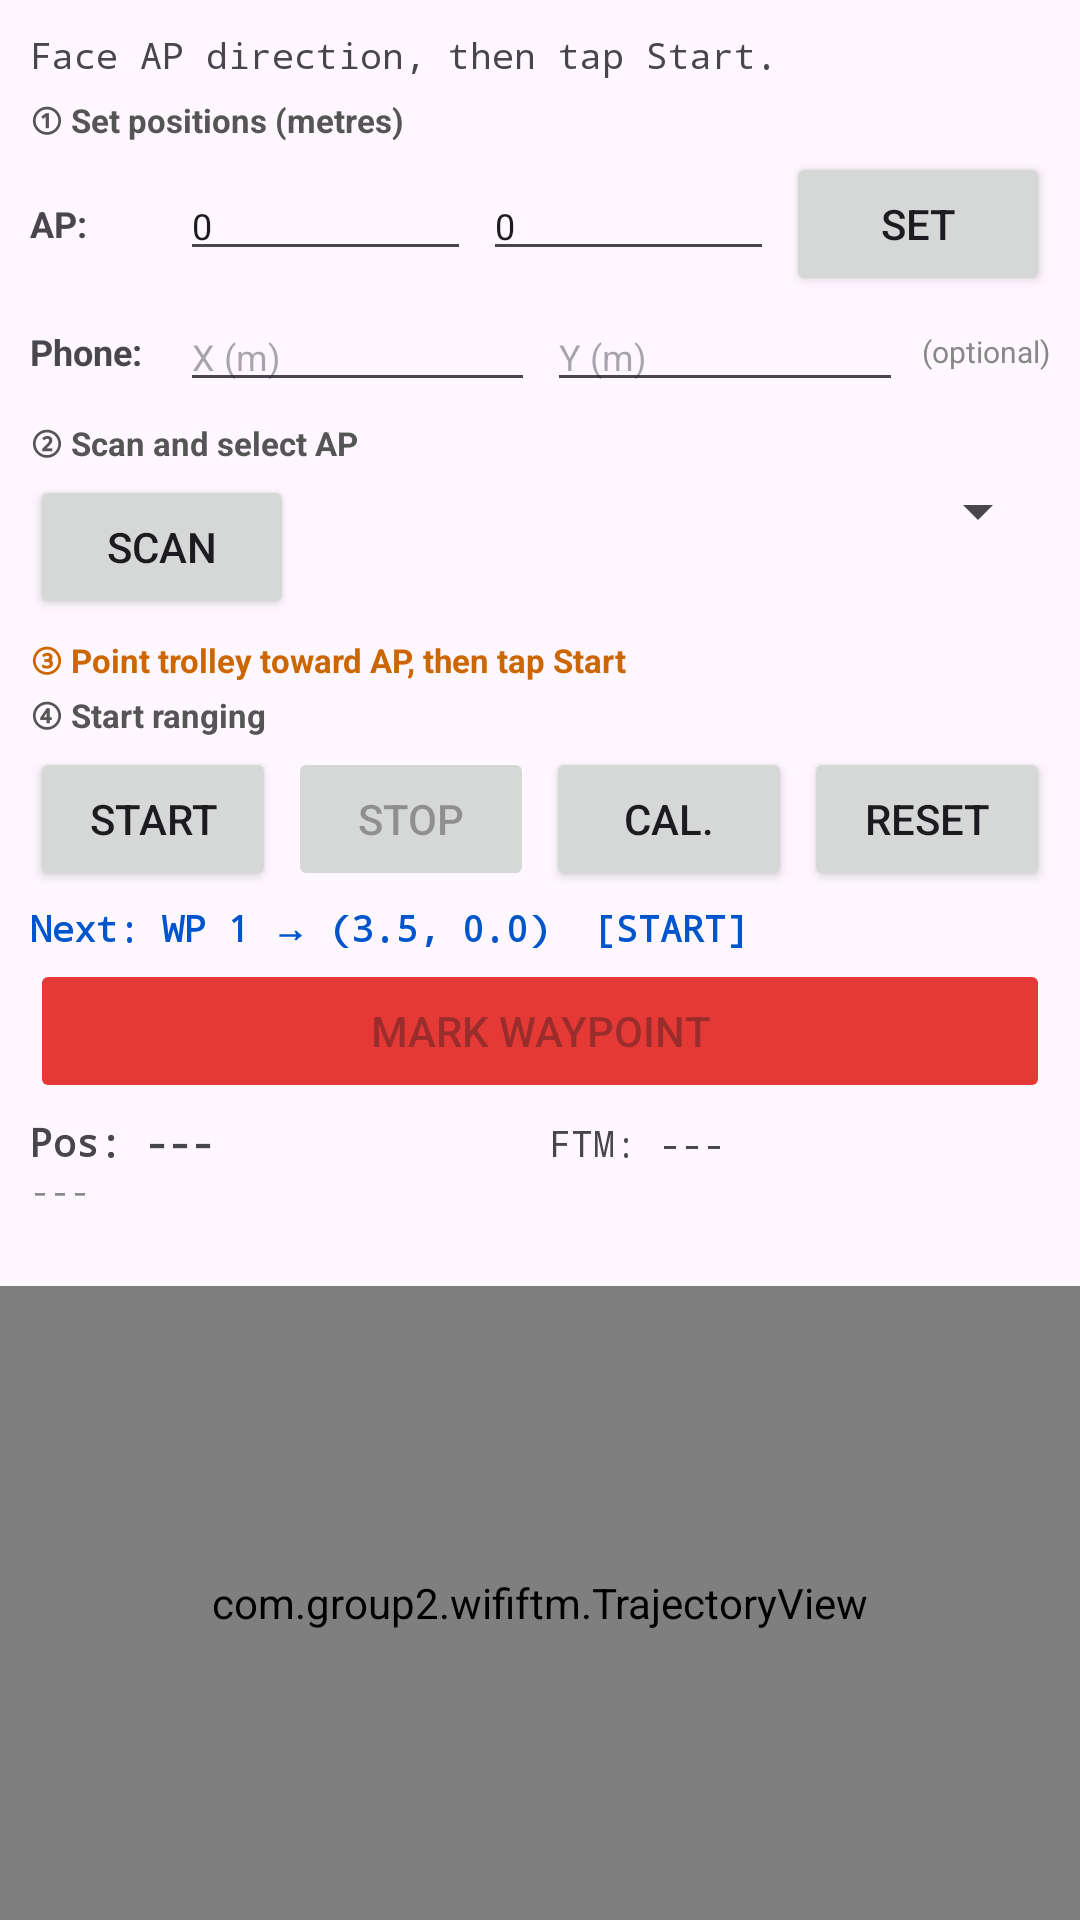

Android layout source for this screen:
<!-- AndroidManifest.xml: application theme Theme.WifiFTM -->
<!-- res/layout/activity_fusion.xml -->
<?xml version="1.0" encoding="utf-8"?>
<LinearLayout xmlns:android="http://schemas.android.com/apk/res/android"
    android:layout_width="match_parent"
    android:layout_height="match_parent"
    android:orientation="vertical">

    
    <LinearLayout
        android:layout_width="match_parent"
        android:layout_height="wrap_content"
        android:orientation="vertical"
        android:padding="10dp">

        
        <TextView
            android:id="@+id/tvFusionStatus"
            android:layout_width="match_parent"
            android:layout_height="wrap_content"
            android:text="Face AP direction, then tap Start."
            android:textSize="12sp"
            android:fontFamily="monospace"
            android:layout_marginBottom="6dp" />

        
        <TextView
            android:layout_width="match_parent"
            android:layout_height="wrap_content"
            android:text="① Set positions (metres)"
            android:textSize="11sp"
            android:textStyle="bold"
            android:textColor="#555555"
            android:layout_marginBottom="3dp" />

        <LinearLayout
            android:layout_width="match_parent"
            android:layout_height="wrap_content"
            android:orientation="horizontal"
            android:layout_marginBottom="2dp">

            <TextView
                android:layout_width="50dp"
                android:layout_height="wrap_content"
                android:layout_gravity="center_vertical"
                android:text="AP:"
                android:textSize="12sp"
                android:textStyle="bold" />

            <EditText
                android:id="@+id/etApX"
                android:layout_width="0dp"
                android:layout_height="wrap_content"
                android:layout_weight="1"
                android:hint="X (m)"
                android:inputType="numberDecimal|numberSigned"
                android:text="0"
                android:textSize="12sp" />

            <EditText
                android:id="@+id/etApY"
                android:layout_width="0dp"
                android:layout_height="wrap_content"
                android:layout_weight="1"
                android:hint="Y (m)"
                android:inputType="numberDecimal|numberSigned"
                android:text="0"
                android:layout_marginStart="4dp"
                android:textSize="12sp" />

            <Button
                android:id="@+id/btnSetAp"
                android:layout_width="wrap_content"
                android:layout_height="wrap_content"
                android:text="Set"
                android:layout_marginStart="4dp" />
        </LinearLayout>

        <LinearLayout
            android:layout_width="match_parent"
            android:layout_height="wrap_content"
            android:orientation="horizontal"
            android:layout_marginBottom="6dp">

            <TextView
                android:layout_width="50dp"
                android:layout_height="wrap_content"
                android:layout_gravity="center_vertical"
                android:text="Phone:"
                android:textSize="12sp"
                android:textStyle="bold" />

            <EditText
                android:id="@+id/etPhoneX"
                android:layout_width="0dp"
                android:layout_height="wrap_content"
                android:layout_weight="1"
                android:hint="X (m)"
                android:inputType="numberDecimal|numberSigned"
                android:textSize="12sp" />

            <EditText
                android:id="@+id/etPhoneY"
                android:layout_width="0dp"
                android:layout_height="wrap_content"
                android:layout_weight="1"
                android:hint="Y (m)"
                android:inputType="numberDecimal|numberSigned"
                android:layout_marginStart="4dp"
                android:textSize="12sp" />

            <TextView
                android:layout_width="wrap_content"
                android:layout_height="wrap_content"
                android:layout_gravity="center_vertical"
                android:text=" (optional)"
                android:textSize="10sp"
                android:textColor="#888888"
                android:layout_marginStart="4dp" />
        </LinearLayout>

        
        <TextView
            android:layout_width="match_parent"
            android:layout_height="wrap_content"
            android:text="② Scan and select AP"
            android:textSize="11sp"
            android:textStyle="bold"
            android:textColor="#555555"
            android:layout_marginBottom="3dp" />

        <LinearLayout
            android:layout_width="match_parent"
            android:layout_height="wrap_content"
            android:orientation="horizontal"
            android:layout_marginBottom="6dp">

            <Button
                android:id="@+id/btnFusionScan"
                android:layout_width="wrap_content"
                android:layout_height="wrap_content"
                android:text="Scan" />

            <Spinner
                android:id="@+id/spinnerFusionAP"
                android:layout_width="0dp"
                android:layout_height="wrap_content"
                android:layout_weight="1"
                android:layout_marginStart="6dp" />
        </LinearLayout>

        
        <TextView
            android:layout_width="match_parent"
            android:layout_height="wrap_content"
            android:text="③ Point trolley toward AP, then tap Start"
            android:textSize="11sp"
            android:textStyle="bold"
            android:textColor="#CC6600"
            android:layout_marginBottom="3dp" />

        
        <TextView
            android:layout_width="match_parent"
            android:layout_height="wrap_content"
            android:text="④ Start ranging"
            android:textSize="11sp"
            android:textStyle="bold"
            android:textColor="#555555"
            android:layout_marginBottom="3dp" />

        <LinearLayout
            android:layout_width="match_parent"
            android:layout_height="wrap_content"
            android:orientation="horizontal"
            android:layout_marginBottom="4dp">

            <Button
                android:id="@+id/btnFusionStart"
                android:layout_width="0dp"
                android:layout_height="wrap_content"
                android:layout_weight="1"
                android:text="Start" />

            <Button
                android:id="@+id/btnFusionStop"
                android:layout_width="0dp"
                android:layout_height="wrap_content"
                android:layout_weight="1"
                android:text="Stop"
                android:enabled="false"
                android:layout_marginStart="4dp" />

            <Button
                android:id="@+id/btnFusionCalibrate"
                android:layout_width="0dp"
                android:layout_height="wrap_content"
                android:layout_weight="1"
                android:text="Cal."
                android:layout_marginStart="4dp" />

            <Button
                android:id="@+id/btnFusionReset"
                android:layout_width="0dp"
                android:layout_height="wrap_content"
                android:layout_weight="1"
                android:text="Reset"
                android:layout_marginStart="4dp" />
        </LinearLayout>

        
        <TextView
            android:id="@+id/tvFusionWaypointNext"
            android:layout_width="match_parent"
            android:layout_height="wrap_content"
            android:text="Next: WP 1 → (3.5, 0.0)  [START]"
            android:textSize="12sp"
            android:textStyle="bold"
            android:textColor="#0055CC"
            android:fontFamily="monospace"
            android:layout_marginBottom="2dp" />

        <Button
            android:id="@+id/btnFusionMarkWaypoint"
            android:layout_width="match_parent"
            android:layout_height="wrap_content"
            android:text="MARK WAYPOINT"
            android:textSize="14sp"
            android:backgroundTint="#E53935"
            android:enabled="false"
            android:layout_marginBottom="4dp" />

        
        <LinearLayout
            android:layout_width="match_parent"
            android:layout_height="wrap_content"
            android:orientation="horizontal">

            <TextView
                android:id="@+id/tvFusionPosition"
                android:layout_width="0dp"
                android:layout_height="wrap_content"
                android:layout_weight="1"
                android:text="Pos: ---"
                android:textSize="13sp"
                android:textStyle="bold"
                android:fontFamily="monospace" />

            <TextView
                android:id="@+id/tvFusionDistance"
                android:layout_width="0dp"
                android:layout_height="wrap_content"
                android:layout_weight="1"
                android:text="FTM: ---"
                android:textSize="12sp"
                android:fontFamily="monospace"
                android:layout_marginStart="6dp" />
        </LinearLayout>

        <TextView
            android:id="@+id/tvFusionParticles"
            android:layout_width="match_parent"
            android:layout_height="wrap_content"
            android:text="---"
            android:textSize="11sp"
            android:textColor="#888888"
            android:fontFamily="monospace" />

        <TextView
            android:id="@+id/tvFusionLog"
            android:layout_width="match_parent"
            android:layout_height="wrap_content"
            android:text=""
            android:textSize="11sp"
            android:textColor="#888888" />
    </LinearLayout>

    
    <com.group2.wififtm.TrajectoryView
        android:id="@+id/fusionTrajectoryView"
        android:layout_width="match_parent"
        android:layout_height="0dp"
        android:layout_weight="1" />

</LinearLayout>
<!-- resources referenced by this layout -->
<resources>
  <style name="Theme.WifiFTM" parent="Base.Theme.WifiFTM" />
  <style name="Base.Theme.WifiFTM" parent="Theme.Material3.DayNight.NoActionBar">
          
          
      </style>
</resources>
